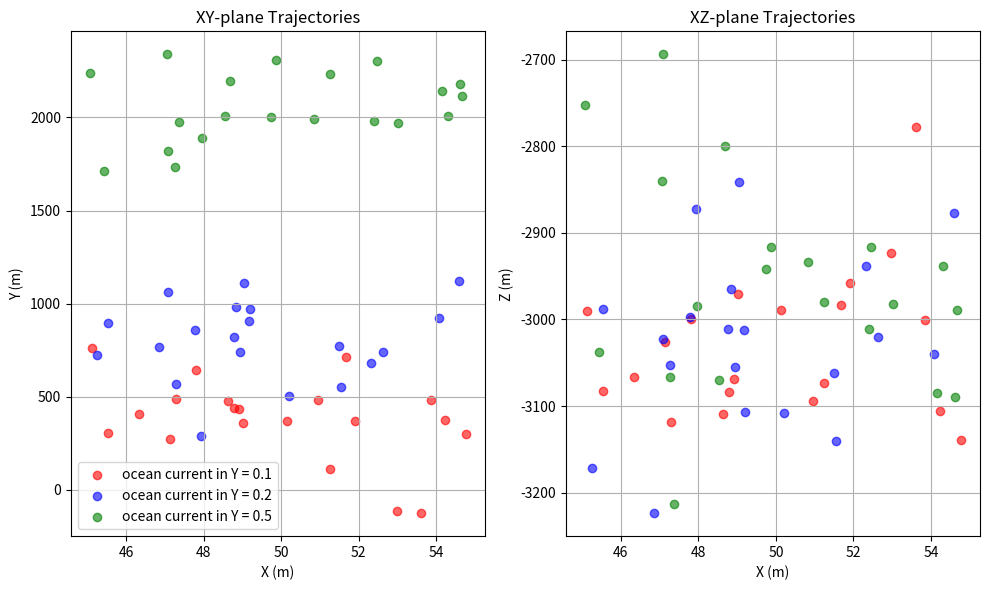

Generate this figure with matplotlib:
import matplotlib.pyplot as plt
from math import sin, cos, tan, sqrt
import random
import numpy as np
import matplotlib.pyplot as plt
from mpl_toolkits.mplot3d import Axes3D  # 3D 绘图支持

# 若需要更准确/通用的数值积分方法，可以使用 scipy.integrate.ode 或 solve_ivp。
# 这里示例使用自定义的RK4函数。
def rk4_step(func, t, y, dt, **kwargs):
    """
    4阶Runge-Kutta单步，用于积分 dy/dt = func(t, y).
    y: 状态变量 (numpy array)
    dt: 步长
    func(t, y): 返回 dy/dt (numpy array)
    """
    k1 = func(t, y, **kwargs)
    k2 = func(t + dt / 2, y + dt * k1 / 2, **kwargs)
    k3 = func(t + dt / 2, y + dt * k2 / 2, **kwargs)
    k4 = func(t + dt, y + dt * k3, **kwargs)
    return y + (dt / 6) * (k1 + 2 * k2 + 2 * k3 + k4)


# =====================================================================
# 1. 参数配置 (示例取值, 用户可自行调整)
# =====================================================================
# 目标本体参数 (以圆柱为例)
m = 1000.0  # 目标质量(kg)
rho = 1025.0  # 海水密度(kg/m^3)
Vol = 0.00977  # 排水体积( ~ 体积 ), 这里仅做示例
L = 0.45  # 圆柱长度(m)
D = 0.01  # 圆柱直径(m)
g = 9.81  # 重力加速度(m/s^2)
nu = 1e-6  # 流体运动黏度(仅示例)

# 阻力系数(可设为随机范围, 此示例先固定)
Cd_x = 1.0
Cd_y = 1.1
Cd_z = 1.2

# 假设附加质量简化为常数 (可根据文献/经验给出)
m22 = 1.0
m33 = 2.0
m55 = 0.1
m66 = 0.1

# x_t 偏置 (示例)
x_t = 0.0

# 环境参数 (简化示例：波浪频率、振幅、洋流等)
wave_amp = 0.5  # A
wave_omega = 2.0  # ω
wave_dir = 0.0  # α, 与 X 轴平行
current_vx = 0.05  # 洋流 X 方向速度
current_vy = 0.0  # 洋流 Y 方向速度
current_vz = 0.0  # 洋流 Z 方向速度

# 数值积分相关
dt = 1  # 时间步长
t_end = 50.0  # 模拟总时长

# 初始条件 (位置, 姿态, 速度, 角速度)
# y = [X, Y, Z, phi, theta, psi, U1, U2, U3, Omega1, Omega2, Omega3]
# 其中 X, Y, Z 和 phi,theta,psi 在地理坐标系; U1,U2,U3 在体轴坐标系(如文中),
# Omega1,Omega2,Omega3 在地理坐标系(或自行统一到体轴坐标系, 需对应修改方程).
X0 = 0.0
Y0 = 0.0
Z0 = 0.0
phi0 = 0.0
theta0 = 0.0
psi0 = 0.0
U10 = 0.0
U20 = 0.0
U30 = 0.0
Om10 = 0.0
Om20 = 0.0
Om30 = 0.0

initial_state = np.array([X0, Y0, Z0,
                          phi0, theta0, psi0,
                          U10, U20, U30,
                          Om10, Om20, Om30])


# =====================================================================
# 2. 辅助函数：姿态转换、力与力矩计算等
# =====================================================================
def euler_to_omega(phi, theta, psi, dphi, dtheta, dpsi):
    """
    计算地理坐标系下的角速度 (Omega1, Omega2, Omega3)，
    对应文中(7)式的逆变换或正变换。
    注：下面是将 (dphi,dtheta,dpsi) -> (Omega1,Omega2,Omega3) 的直接矩阵乘法:
        [Omega1]   [ 1      sinφ tanθ       cosφ tanθ   ] [ dphi   ]
        [Omega2] = [ 0      cosφ            -sinφ       ] [ dtheta ]
        [Omega3]   [ 0      sinφ /cosθ      cosφ /cosθ  ] [ dpsi   ]
    """
    # 这里示例用显式写法，如果直接用矩阵，可以 np.dot(...)。
    Omega1 = dphi + sin(phi) * tan(theta) * dtheta + cos(phi) * tan(theta) * dpsi
    Omega2 = 0.0 + cos(phi) * dtheta - sin(phi) * dpsi
    Omega3 = 0.0 + sin(phi) / cos(theta) * dtheta + cos(phi) / cos(theta) * dpsi
    return np.array([Omega1, Omega2, Omega3])


def wave_current_velocity(t, X, Y, Z, phi, theta, psi):
    """
    计算波浪+洋流耦合后的流场速度在 地理坐标系 下的分量 (Vcx, Vcy, Vcz)，
    以及波浪频率等对水深的影响(如 Airy 波 e^{kZ}, 此处仅做简单示例)。
    """
    # 简化: Vw_x = A*omega * cos(omega*t)  (假设波向=0°, 不考虑空间变化)
    #       Vw_y = 0
    #       Vw_z = A*omega * sin(omega*t)
    # 真实情况请根据文献公式(20)和(22)进行坐标变换
    Vw_x = wave_amp * wave_omega * cos(wave_omega * t)
    Vw_y = 0.0
    Vw_z = wave_amp * wave_omega * sin(wave_omega * t)

    # 洋流
    Vc_x = current_vx
    Vc_y = current_vy
    Vc_z = current_vz

    # 总流速(地理系)
    Vcw_x = Vc_x + Vw_x
    Vcw_y = Vc_y + Vw_y
    Vcw_z = Vc_z + Vw_z

    return Vcw_x, Vcw_y, Vcw_z


def rotation_matrix_body_to_inertial(phi, theta, psi):
    """
    计算 R = R_z(psi)*R_y(theta)*R_x(phi),
    或文中定义的 body->inertial 的旋转矩阵(也可能是 inertial->body 的逆)。
    这里请确保和速度/方程对应时用对了矩阵正/逆方向。
    """
    # 此处仅示例，如要严格一致需看文中(7)(22)(27)的约定方向
    Rz = np.array([[cos(psi), -sin(psi), 0],
                   [sin(psi), cos(psi), 0],
                   [0, 0, 1]])
    Ry = np.array([[cos(theta), 0, sin(theta)],
                   [0, 1, 0],
                   [-sin(theta), 0, cos(theta)]])
    Rx = np.array([[1, 0, 0],
                   [0, cos(phi), -sin(phi)],
                   [0, sin(phi), cos(phi)]])
    R = Rz @ Ry @ Rx
    return R


def compute_forces_and_moments(t, state):
    """
    根据当前 state 计算6个自由度的力、力矩(或加速度)。
    返回: d(state)/dt = [ dX/dt, dY/dt, dZ/dt, dphi/dt, dtheta/dt, dpsi/dt,
                         dU1/dt, dU2/dt, dU3/dt, dOm1/dt, dOm2/dt, dOm3/dt ]
    其中前6个主要是 kinematic, 后6个是动力学。
    """
    X, Y, Z, phi, theta, psi, U1, U2, U3, Om1, Om2, Om3 = state

    # 1) 位置和姿态的导数(几何关系)
    #    X_dot, Y_dot, Z_dot 由 速度(U1,U2,U3) 在地理系投影得到。
    #    若文中(27)为 body->inertial，则 [X_dot, Y_dot, Z_dot]^T = R(phi,theta,psi)*[U1, U2, U3]^T
    R_body2inertial = rotation_matrix_body_to_inertial(phi, theta, psi)
    vel_inertial = R_body2inertial @ np.array([U1, U2, U3])
    X_dot, Y_dot, Z_dot = vel_inertial

    # 2) 姿态角的导数(若使用欧拉角，需由(Om1,Om2,Om3)倒推 dphi,dtheta,dpsi)
    #    见文中(7)，我们这里简单假设 Om1= dphi, Om2= dtheta, Om3=dpsi 的近似(不够严谨),
    #    或写一个逆矩阵 E_inv * [Om1,Om2,Om3]^T = [dphi,dtheta,dpsi]^T
    #    这里为演示，做个简化，假设绕X,Y,Z的小角度 => dphi = Om1, dtheta=Om2, dpsi=Om3
    #    (请在实际中替换为准确矩阵)
    phi_dot = Om1
    theta_dot = Om2
    psi_dot = Om3

    # 3) 计算体坐标系下的相对速度(流场 - 刚体速度)
    #    在地理坐标系下耦合流速:
    Vcw_x, Vcw_y, Vcw_z = wave_current_velocity(t, X, Y, Z, phi, theta, psi)
    #    将刚体速度(在体坐标U1,U2,U3) 转到地理坐标
    body_vel_inertial = vel_inertial  # 同X_dot, Y_dot, Z_dot
    rel_vel_inertial = np.array([Vcw_x, Vcw_y, Vcw_z]) - body_vel_inertial
    #    转回体坐标下:
    R_inertial2body = R_body2inertial.T  # 旋转矩阵的逆
    rel_vel_body = R_inertial2body @ rel_vel_inertial
    Ux_rel, Uy_rel, Uz_rel = rel_vel_body

    # 4) 计算各项力 (示例中极度简化，仅演示形式)
    #    - 重力浮力项: (m - rho*Vol)*g, 但要分解到体坐标 => 又需要姿态
    #    - 阻力:
    #       Fx_drag ~ 1/2*rho*Cd_x*A*(Ux_rel^2)*sign(Ux_rel) + 0.664*...
    #    - 类似地, Fy_drag, Fz_drag
    #    - 升力、黏性力矩 (此处不展开积分形式, 只做示例)

    W = m * g  # 重力
    B = rho * Vol * g  # 浮力
    # 重浮力净值:
    Fg_net = (m - rho * Vol) * g
    # 在体坐标系下, 由于theta, phi, etc.会有分解:
    # 简化：假设theta为俯仰, phi为横摇:
    # X方向(体坐标)的重力分量 ~ Fg_net*sin(theta)
    # Y方向(体坐标)的重力分量 ~ -Fg_net*cos(theta)*sin(phi)
    # Z方向(体坐标)的重力分量 ~ -Fg_net*cos(theta)*cos(phi)
    Fx_g = Fg_net * sin(theta)
    Fy_g = -Fg_net * cos(theta) * sin(phi)
    Fz_g = -Fg_net * cos(theta) * cos(phi)

    # 阻力(仅演示对 Ux_rel, Uy_rel, Uz_rel 做二次方项)
    # 注意文中(8)中还包含 0.664 sqrt(...) 的边界层阻力，用户可自行补充。
    def sign(v):
        return 1.0 if v >= 0 else -1.0

    area_x = np.pi * (D ** 2) / 4.0  # 截面积(简化)
    # Fx_drag
    Fx_d = 0.5 * rho * Cd_x * area_x * (Ux_rel ** 2) * sign(Ux_rel)
    # 侧向阻力(假设圆柱侧面积 L*D, 做近似)
    area_side = D * L
    Fy_d = 0.5 * rho * Cd_y * area_side * (Uy_rel ** 2) * sign(Uy_rel)
    Fz_d = 0.5 * rho * Cd_z * area_side * (Uz_rel ** 2) * sign(Uz_rel)

    # 总体坐标系下的合力 (不含其他升力、涡激力等):
    Fx_body = Fx_g + Fx_d
    Fy_body = Fy_g + Fy_d
    Fz_body = Fz_g + Fz_d

    # 5) 平动方程 => 质量*(dU1/dt + 交叉项) = Fx_body
    #    交叉项: U3*Om2 - U2*Om3 (如文中(1)–(3))
    #    注意: 若要加上附加质量 (m - rho*Vol?), 或 m_{22}, m_{33}，可在左侧修正
    #    这里演示, 仅用“有效质量 Mx = m - rho*Vol”
    M_eff = m - rho * Vol
    # dxdt_U1
    U1_dot = (Fx_body - M_eff * (U3 * Om2 - U2 * Om3)) / M_eff
    U2_dot = (Fy_body - M_eff * (U1 * Om3 - U3 * Om1)) / M_eff
    U3_dot = (Fz_body - M_eff * (U2 * Om1 - U1 * Om2)) / M_eff

    # 6) 转动方程 => I*(dOm1/dt) = M 等(示例大幅简化)
    #    这里随意指定 Ixx, Iyy, Izz 近似, 或用 m55, m66...
    Ixx = 0.1
    Iyy = 0.2
    Izz = 0.2
    # 这里不展开黏性力矩 M_{dy}, M_{dz}、升力矩 M_{Ly}, M_{Lz} 等的积分,
    # 仅示意生成小阻尼项:
    Mx = 0.0  # Om1_dot = 0 (参考文中(4)似乎假设常数?)
    My = -0.01 * Om2  # 假设与 Om2 成比例
    Mz = -0.01 * Om3  # 同理

    Om1_dot = Mx / Ixx
    Om2_dot = My / Iyy
    Om3_dot = Mz / Izz

    # 7) 拼装结果
    dydt = np.array([
        X_dot, Y_dot, Z_dot,  # dX/dt, dY/dt, dZ/dt
        phi_dot, theta_dot, psi_dot,  # dphi/dt, ...
        U1_dot, U2_dot, U3_dot,  # dU1/dt, ...
        Om1_dot, Om2_dot, Om3_dot  # dOm1/dt, ...
    ])
    return dydt


# =====================================================================
# 3. 单次仿真函数
# =====================================================================
def simulate_once(initial_state, dt, t_end):
    """
    返回 (time_array, state_history)
    state_history.shape = (N_steps, 12)
    """
    N_steps = int(t_end / dt) + 1
    states = np.zeros((N_steps, len(initial_state)))
    times = np.zeros(N_steps)
    y = initial_state.copy()
    for i in range(N_steps):
        states[i, :] = y
        times[i] = i * dt
        # RK4 单步
        y = rk4_step(compute_forces_and_moments, times[i], y, dt)
    return times, states


# =====================================================================
# 4. Monte-Carlo 多次试验 (示例)
# =====================================================================
num_samples = 20  # 可以自行加大以得到更平滑的统计分布

current_vx = 0  # 洋流 X 方向速度
current_vy = 10  # 洋流 Y 方向速度

results_all = []
for iMC in range(num_samples):
    # 在此可以对初始条件或阻力系数、x_t 等进行随机化:
    #   1) 阻力系数
    Cd_x_rand = random.uniform(0.9, 1.1)
    Cd_y_rand = random.uniform(1.0, 1.2)
    Cd_z_rand = random.uniform(1.1, 1.3)
    #   2) 入水时角度 / 速度扰动
    Om10_rand = random.uniform(-0.05, 0.05)
    U10_rand = random.uniform(-0.1, 0.1)
    # 其他随机化...

    # 这里简单赋给 global (不严谨)
    Cd_x = Cd_x_rand
    Cd_y = Cd_y_rand
    Cd_z = Cd_z_rand

    # 构造新的初始状态
    state_rand = initial_state.copy()
    state_rand[6] = U10_rand + 1  # U1
    state_rand[9] = Om10_rand  # Om1

    # 做一次仿真
    t_arr, states_arr = simulate_once(state_rand, dt, t_end)

    results_all.append(states_arr)

# 生成轨迹包络: 例如只关心 (X(t_end), Y(t_end), Z(t_end))
# 或者每个时间步的 min/max
X_all_end = []
Y_all_end = []
Z_all_end = []
for res in results_all:
    X_all_end.append(res[-1, 0])
    Y_all_end.append(res[-1, 1])
    Z_all_end.append(res[-1, 2])

# =====================================================================
# 4. Monte-Carlo 多次试验 (示例) 2
# =====================================================================
results_all2 = []
current_vx = 0  # 洋流 X 方向速度
current_vy = 20  # 洋流 Y 方向速度
for iMC in range(num_samples):
    # 在此可以对初始条件或阻力系数、x_t 等进行随机化:
    #   1) 阻力系数
    Cd_x_rand = random.uniform(0.9, 1.1)
    Cd_y_rand = random.uniform(1.0, 1.2)
    Cd_z_rand = random.uniform(1.1, 1.3)
    #   2) 入水时角度 / 速度扰动
    Om10_rand = random.uniform(-0.05, 0.05)
    U10_rand = random.uniform(-0.1, 0.1)
    # 其他随机化...

    # 这里简单赋给 global (不严谨)
    Cd_x = Cd_x_rand
    Cd_y = Cd_y_rand
    Cd_z = Cd_z_rand

    # 构造新的初始状态
    state_rand2 = initial_state.copy()
    state_rand2[6] = U10_rand + 1  # U1
    state_rand2[9] = Om10_rand  # Om1

    # 做一次仿真
    t_arr2, states_arr2 = simulate_once(state_rand2, dt, t_end)

    results_all2.append(states_arr2)

# 生成轨迹包络: 例如只关心 (X(t_end), Y(t_end), Z(t_end))
# 或者每个时间步的 min/max
X_all_end2 = []
Y_all_end2 = []
Z_all_end2 = []
for res in results_all2:
    X_all_end2.append(res[-1, 0])
    Y_all_end2.append(res[-1, 1])
    Z_all_end2.append(res[-1, 2])

# =====================================================================
# 4. Monte-Carlo 多次试验 (示例) 2
# =====================================================================
current_vx = 0  # 洋流 X 方向速度
current_vy = 50  # 洋流 Y 方向速度
results_all3 = []
for iMC in range(num_samples):
    # 在此可以对初始条件或阻力系数、x_t 等进行随机化:
    #   1) 阻力系数
    Cd_x_rand = random.uniform(0.9, 1.1)
    Cd_y_rand = random.uniform(1.0, 1.2)
    Cd_z_rand = random.uniform(1.1, 1.3)
    #   2) 入水时角度 / 速度扰动
    Om10_rand = random.uniform(-0.05, 0.05)
    U10_rand = random.uniform(-0.1, 0.1)
    # 其他随机化...

    # 这里简单赋给 global (不严谨)
    Cd_x = Cd_x_rand
    Cd_y = Cd_y_rand
    Cd_z = Cd_z_rand

    # 构造新的初始状态
    state_rand3 = initial_state.copy()
    state_rand3[6] = U10_rand + 1  # U1
    state_rand3[9] = Om10_rand  # Om1

    # 做一次仿真
    t_arr3, states_arr3 = simulate_once(state_rand3, dt, t_end)

    results_all3.append(states_arr3)

# 生成轨迹包络: 例如只关心 (X(t_end), Y(t_end), Z(t_end))
# 或者每个时间步的 min/max
X_all_end3 = []
Y_all_end3 = []
Z_all_end3 = []
for res in results_all3:
    X_all_end3.append(res[-1, 0])
    Y_all_end3.append(res[-1, 1])
    Z_all_end3.append(res[-1, 2])
# =====================================================================
# 5. 可视化
# =====================================================================
fig = plt.figure(figsize=(10, 6))
ax_xy = fig.add_subplot(1, 2, 1)
ax_xz = fig.add_subplot(1, 2, 2)
"""
# 先画多条轨迹
for i, res in enumerate(results_all):
    X_ = res[:, 0]
    Y_ = res[:, 1]
    Z_ = res[:, 2]
    ax_xy.plot(X_, Y_, '-', alpha=0.5)
    ax_xz.plot(X_, Z_, '-', alpha=0.5)
"""
# 落点散点
ax_xy.scatter(X_all_end, Y_all_end, c='red', marker='o', alpha=0.6, label='ocean current in Y = 0.1')
ax_xy.scatter(X_all_end2, Y_all_end2, c='blue', marker='o', alpha=0.6, label='ocean current in Y = 0.2')
ax_xy.scatter(X_all_end3, Y_all_end3, c='green', marker='o', alpha=0.6, label='ocean current in Y = 0.5')
ax_xz.scatter(X_all_end, Z_all_end, c='red', marker='o', alpha=0.6)
ax_xz.scatter(X_all_end2, Z_all_end2, c='blue', marker='o', alpha=0.6)
ax_xz.scatter(X_all_end3, Z_all_end3, c='green', marker='o', alpha=0.6)

ax_xy.set_xlabel('X (m)')
ax_xy.set_ylabel('Y (m)')
ax_xy.set_title('XY-plane Trajectories')
ax_xy.grid(True)
ax_xy.legend(loc='lower left')
ax_xz.set_xlabel('X (m)')
ax_xz.set_ylabel('Z (m)')
ax_xz.set_title('XZ-plane Trajectories')
ax_xz.grid(True)

plt.tight_layout()
plt.show()



